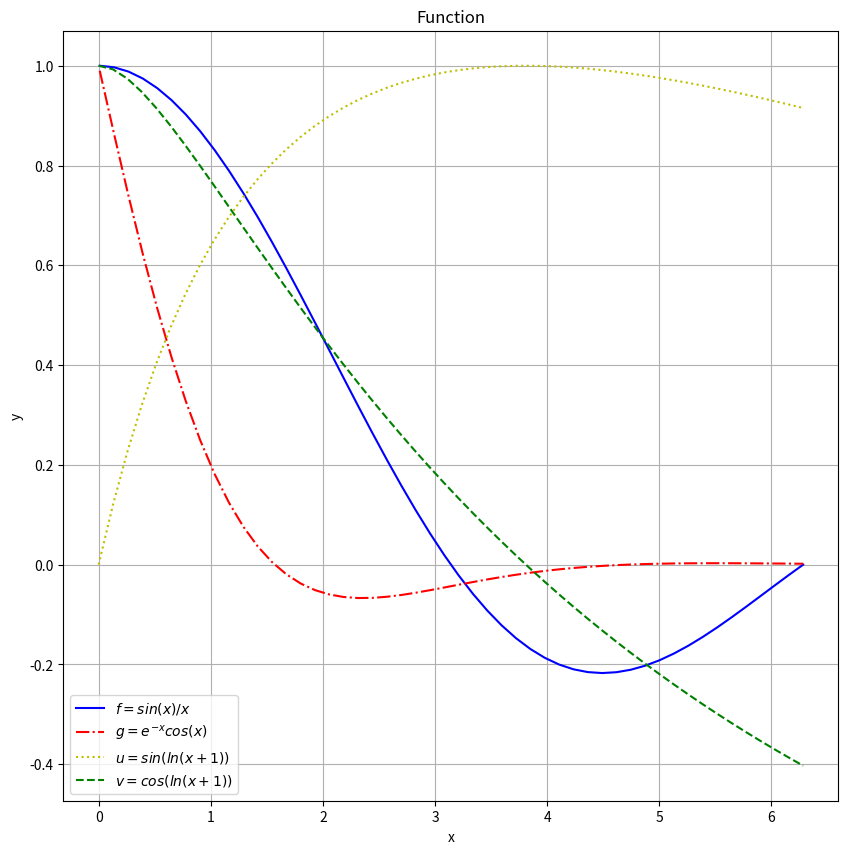
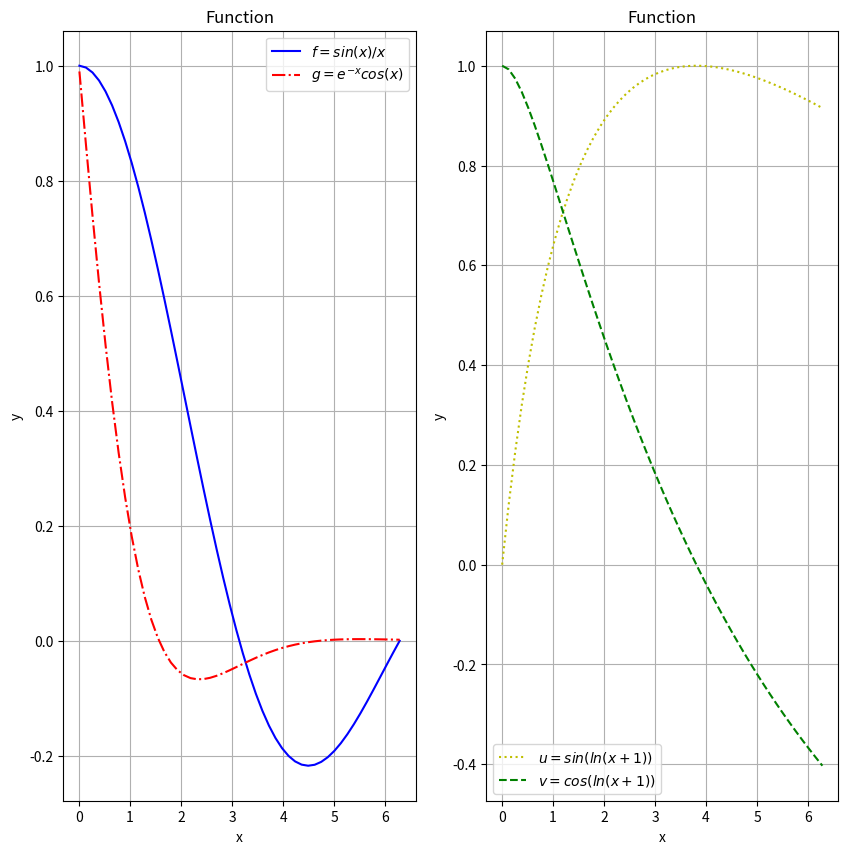

Python code for these plots, in order:
import matplotlib.pyplot as plt
import numpy as np

x1 = np.linspace(0.01, 2*np.pi, 50)
x2 = np.linspace(0, 2*np.pi, 50)

fig = plt.figure(figsize = (10, 10))
ax = fig.add_subplot(1, 1, 1)
plt.plot(x1, np.sin(x1)/x1, 'b-')
plt.plot(x1, np.exp(-x1) * np.cos(x1), 'r-.')
plt.plot(x2, np.sin(np.log1p(x2)), 'y:')
plt.plot(x2, np.cos(np.log1p(x2)), 'g--')
ax.set_xlabel('x')
ax.set_ylabel('y')
ax.set_title('Function')
ax.legend(["$f = sin(x)/x$","$g = e^{-x}cos(x)$", "$u = sin(ln(x+1))$","$v = cos(ln(x+1))$"])
plt.grid(True)


fig = plt.figure(figsize = (10, 10))
x1 = np.linspace(0.01, 2*np.pi, 50)
x2 = np.linspace(0, 2*np.pi, 50)
y1 = np.sin(x1)/x1
y2 = np.exp(-x1) * np.cos(x1)
y3 = np.sin(np.log1p(x2))
y4 = np.cos(np.log1p(x2))

ax = fig.add_subplot(1, 2, 1)
plt.plot(x1, y1,'b-')
plt.plot(x1, y2, 'r-.')
ax.set_xlabel('x')
ax.set_ylabel('y')
ax.set_title('Function')
ax.legend(["$f = sin(x)/x$","$g = e^{-x}cos(x)$"])
plt.grid(True)

ax = fig.add_subplot(1, 2, 2)
plt.plot(x2, y3, 'y:')
plt.plot(x2, y4, 'g--')
ax.set_xlabel('x')
ax.set_ylabel('y')
ax.set_title('Function')
ax.legend(["$u = sin(ln(x+1))$","$v = cos(ln(x+1))$"])
plt.grid(True)

plt.show()
